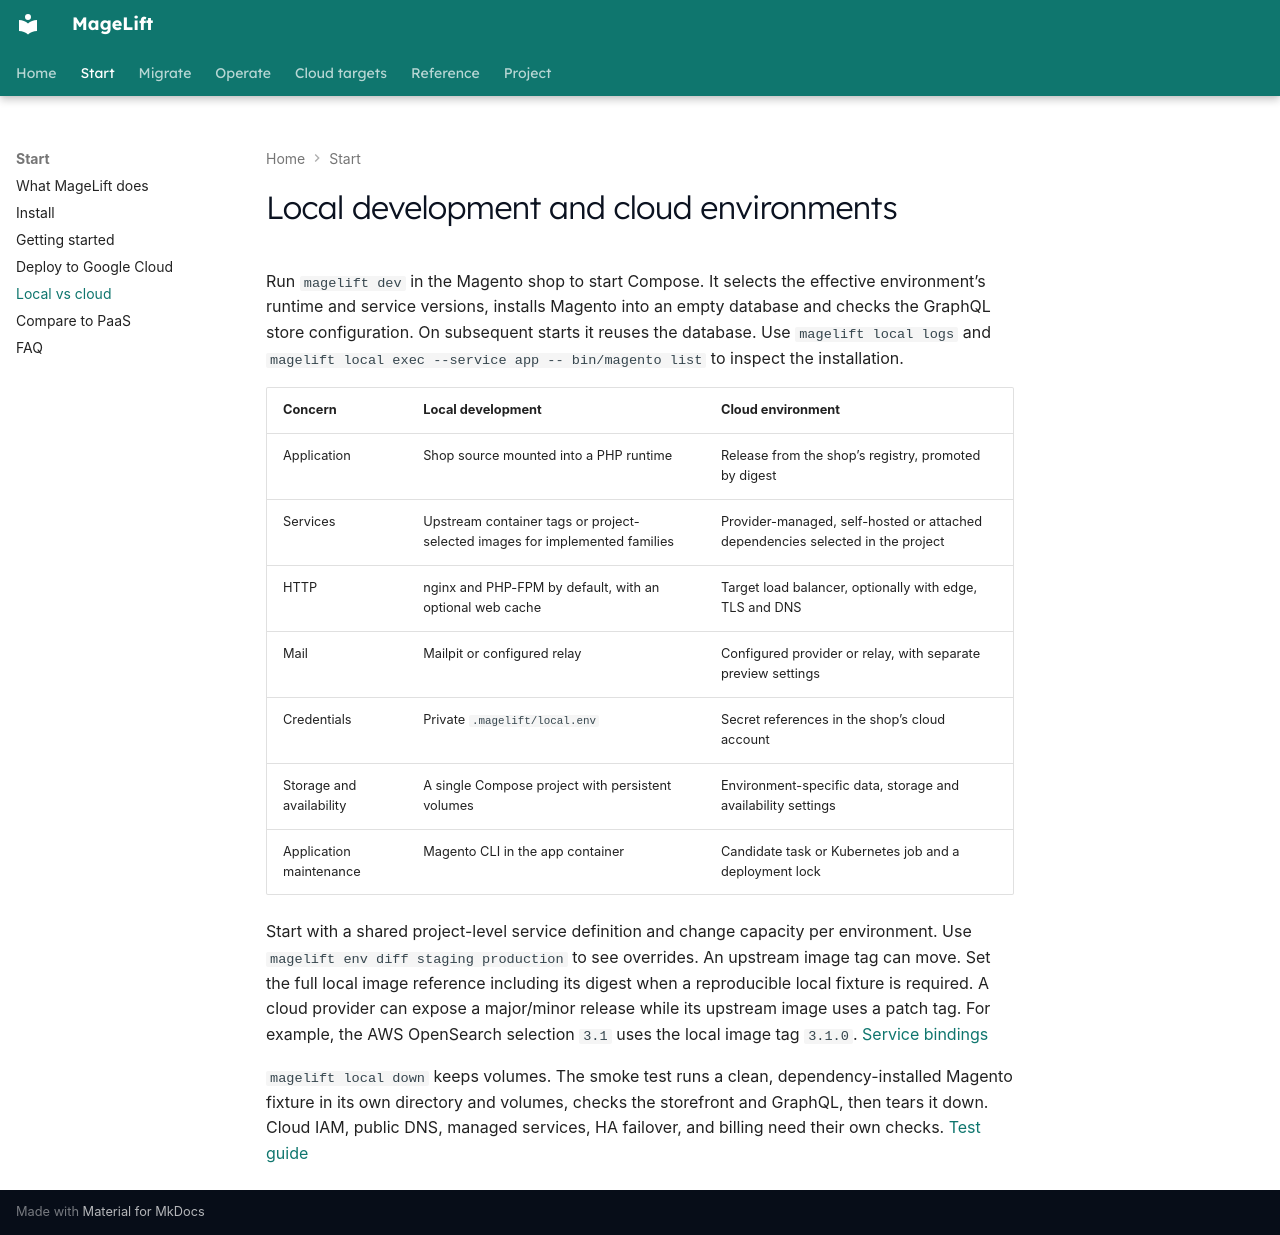

repository: magelift/magelift · page: local-vs-cloud/index.html · generator: mkdocs

# Local development and cloud environments

Run `magelift dev` in the Magento shop to start Compose. It selects the effective
environment’s runtime and service versions, installs Magento into an empty database
and checks the GraphQL store configuration. On subsequent starts it reuses the
database. Use `magelift local logs` and `magelift local exec --service app -- bin/magento list`
to inspect the installation.

| Concern | Local development | Cloud environment |
| --- | --- | --- |
| Application | Shop source mounted into a PHP runtime | Release from the shop’s registry, promoted by digest |
| Services | Upstream container tags or project-selected images for implemented families | Provider-managed, self-hosted or attached dependencies selected in the project |
| HTTP | nginx and PHP-FPM by default, with an optional web cache | Target load balancer, optionally with edge, TLS and DNS |
| Mail | Mailpit or configured relay | Configured provider or relay, with separate preview settings |
| Credentials | Private `.magelift/local.env` | Secret references in the shop’s cloud account |
| Storage and availability | A single Compose project with persistent volumes | Environment-specific data, storage and availability settings |
| Application maintenance | Magento CLI in the app container | Candidate task or Kubernetes job and a deployment lock |

Start with a shared project-level service definition and change capacity per
environment. Use `magelift env diff staging production` to see overrides.
An upstream image tag can move. Set the full local image reference including
its digest when a reproducible local fixture is required. A cloud provider can
expose a major/minor release while its upstream image uses a patch tag. For
example, the AWS OpenSearch selection `3.1` uses the local image tag `3.1.0`.
[Service bindings](service-bindings.md)

`magelift local down` keeps volumes. The smoke test runs a clean, dependency-installed
Magento fixture in its own directory and volumes, checks the storefront and GraphQL,
then tears it down. Cloud IAM, public DNS, managed services, HA failover, and
billing need their own checks. [Test guide](https://github.com/magelift/magelift/tree/main/tests)
